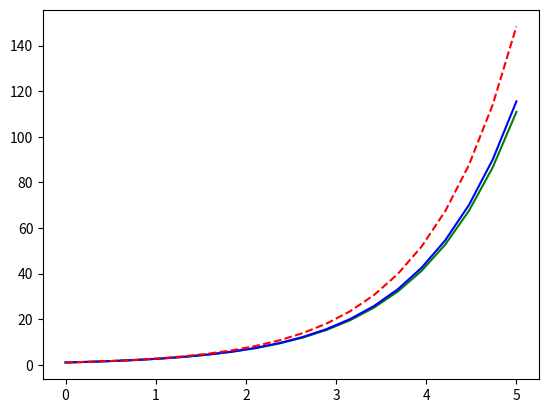

Recreate this plot in Python.
import math as m
import numpy as np
import matplotlib.pyplot as plt


##################### Methode d'Euler #####################

def step_euler(y,t,h,f):
   	return(y + h*f(y,t))

def euler_n_step(y0,t0,N,h,f):
    y = np.array([0.0]*N)
    y[0] = y0
    T = np.array([(t0 + h*i) for i in range(N)])
    for k in range (N-1):
        y[k+1] = step_euler(y[k],T[k],h,f)
    return np.array(y)


##################### Methode du point milieu #####################

def step_pt_milieu(y,t,h,f):
	a = f(y,t)
	b = f(y + a*h/2,t + h/2)
	return(y + h*b)

def pt_milieu_n_step(y0,t0,N,h,f):
	y = np.array([0.0]*N)
	y[0] = y0
	T = np.array([(t0 + h*i) for i in range(N)])
	for k in range (N-1):
		y[k+1] = step_pt_milieu(y[k],T[k],h,f)
	return np.array(y)


##################### Methode de Heun #####################

def step_heun(y,t,h,f):
	a = f(y,t)
	b = f(y + a*h*2/3,t + h*2/3)
	return(y + (h/4)*(a + 3*b))

def heun_n_step(y0,t0,N,h,f):
	y = np.array([0.0]*N)
	y[0] = y0
	T = np.array([(t0 + h*i) for i in range(N)])
	for k in range (N-1):
		y[k+1] = step_heun(y[k],T[k],h,f)
	return np.array(y)


##################### Methode de Runge-Kutta #####################

def step_rungek(y,t,h,f):
	a = f(y,t)
	b = f(y + a*h/2,t + h/2)
	c = f(y + b*h/2,t + h/2)
	d = f(y + c*h,t + h)
	return(y + (a + 2*b + 2*c + d)*h/6)

def rungek_n_step(y0,t0,N,h,f):
	y = np.array([0.0]*N)
	y[0] = y0
	T = np.array([(t0 + h*i) for i in range(N)])
	for k in range (N-1):
		y[k+1] = step_rungek(y[k],T[k],h,f)
	return np.array(y)

##################### Tests #####################
 

def F(y,t):
    return y

t0 = 0.0
y0 = 1.0
N = 20
h = 0.25
tf = t0 + N*h

t = np.linspace(t0,tf,N)
y1 = euler_n_step(y0,t0,N,h,F)
y2 = pt_milieu_n_step(y0,t0,N,h,F)
y3 = heun_n_step(y0,t0,N,h,F)
y4 = rungek_n_step(y0,t0,N,h,F)
#plt.plot(t,y1,'b-')
plt.plot(t,y2,'g-')
#plt.plot(t,y3,'b-')
plt.plot(t,y4,'b-')
plt.plot(t,np.exp(t),'r--')
plt.show()
